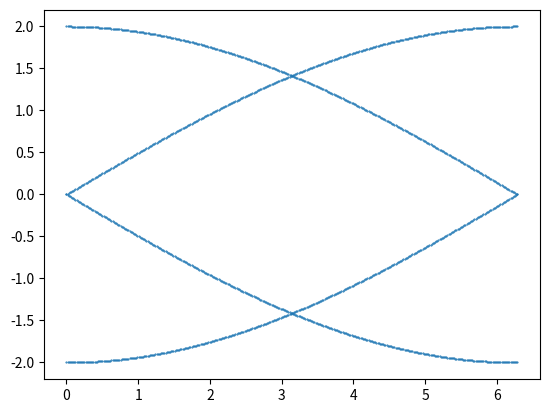

Write the Python code that produced this figure.
# %% Defining and solving the Hamiltonian for a closed n-gon lattice in a uniform magnetic field perpendicular to it
import numpy as np
from scipy import linalg
from matplotlib import pyplot as plt

n = 4 # For n = 4, we have equivalence with L = 2 for the 2D square lattice with unifrom magnetic field.

def kron(x,y): # Kronecker Delta function
    if x == y:
        return 1
    else:
        return 0

#NOTE Problem: this is a case which is supposed to be identical to the L=2 case for the general lattice 
# (This is a closed chain of 4) think of why the general one isn't working by comparing it to this. 
# It might be helpful to do expand all the terms in your general case to see how difference arises. 
#NOTE Solution: Did that and also looked at the matrix rep of the H in the linearized basis. 
# This helped me see an unnecessary interaction, which was messing up everything at low lattice size, 
# but as size increased it became less relevant, so something like the butterfly appeared.
# But I removed the unnecessary interaction and things work exactly as they should. Also, this interaction was
#covered up in the no mag field case due to Periodic boundary conditions.

length = range(n)

H = np.zeros((n,n),dtype=np.complex128) #intializing the hamiltonian 

def energy(b):
    for i in length:
        for x in length:
            H[i][x] = - kron(i,(x-1)%n)*np.exp(-1j*b/n) - kron(i,(x+1)%n)*np.exp(1j*b/n) 
           
    #solving for spectrum and eigenfunctions
    eigenvalues, eigenvectors = linalg.eig(H)
    return eigenvalues

g = 400 # gradations
B = 2*np.pi*np.array(range(g+1))/g # magnetic field values

# %% Plotting the data (slightly faster than graphing the bands)
points = []
for i in range(len(B)):
    e = energy(B[i])
    for j in range(len(e)):
        points.append((B[i],e[j]))

plt.scatter(*zip(*points),s=1,marker=".")
plt.show()

# %%
